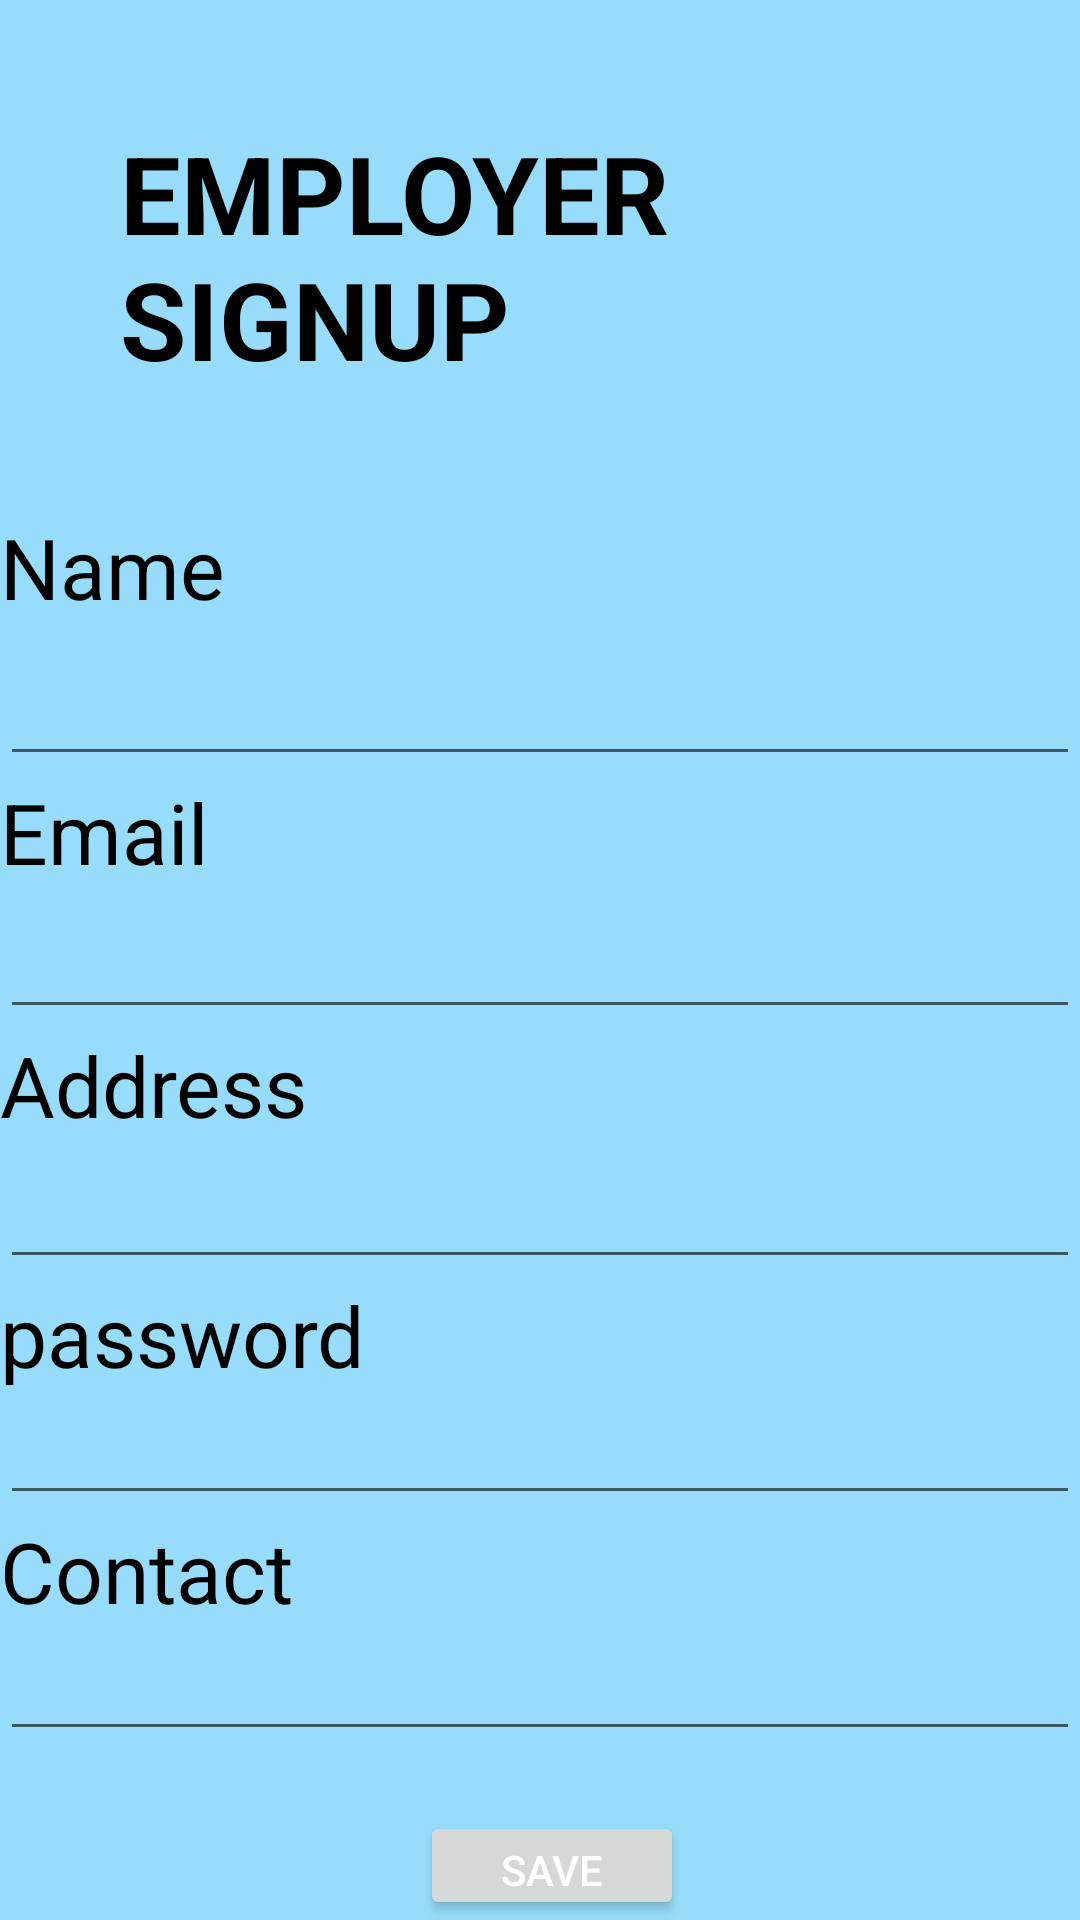

Android layout source for this screen:
<!-- AndroidManifest.xml: application theme Theme.example -->
<!-- res/layout/activity_employer.xml -->
<?xml version="1.0" encoding="utf-8"?>
<LinearLayout xmlns:android="http://schemas.android.com/apk/res/android"
    xmlns:app="http://schemas.android.com/apk/res-auto"
    xmlns:tools="http://schemas.android.com/tools"
    android:layout_width="match_parent"
    android:layout_height="match_parent"
    tools:context=".employer"
    android:orientation="vertical"
    android:background="#6802ABF6"
    >

    <TextView
        android:layout_marginTop="40dp"

        android:layout_width="wrap_content"
        android:layout_height="wrap_content"
        android:text="EMPLOYER SIGNUP"
        android:textSize="36dp"
        android:textStyle="bold"
        android:layout_marginLeft="40dp"
        android:textColor="@color/black"
        tools:layout_editor_absoluteX="34dp"
        tools:layout_editor_absoluteY="149dp" />


    <TextView
        android:layout_marginTop="40dp"
        android:id="@+id/textView"
        android:layout_width="107dp"
        android:layout_height="47dp"
        android:text="Name"
        android:textSize="28dp"
        android:textColor="@color/black"
        tools:layout_editor_absoluteX="34dp"
        tools:layout_editor_absoluteY="149dp" />

    <EditText
        android:layout_width="match_parent"
        android:layout_height="wrap_content"
        android:id="@+id/e_name"

        android:textColor="@color/black"
        />






    <TextView
        android:id="@+id/textView2"
        android:layout_width="111dp"
        android:layout_height="43dp"
        android:textColor="@color/black"
        android:text="Email"
        android:textSize="28dp"

        tools:layout_editor_absoluteX="32dp"
        tools:layout_editor_absoluteY="219dp"
        tools:ignore="MissingConstraints" />



    <EditText
        android:layout_width="match_parent"
        android:layout_height="wrap_content"
        android:id="@+id/e_email"
        android:textColor="@color/black"
        android:inputType="textEmailAddress"
        />

    <TextView
        android:id="@+id/textView3"
        android:layout_width="113dp"
        android:layout_height="42dp"
        android:text="Address"
        android:textSize="28dp"
        tools:layout_editor_absoluteX="30dp"
        tools:layout_editor_absoluteY="344dp"
        android:textColor="@color/black"
        tools:ignore="MissingConstraints" />

    <EditText
        android:layout_width="match_parent"
        android:layout_height="wrap_content"
        android:id="@+id/e_adrs"
        android:textColor="@color/black"
        />

    <TextView
        android:id="@+id/textView4"
        android:layout_width="wrap_content"
        android:layout_height="wrap_content"
        android:text="password"
        android:textSize="28dp"
        android:textColor="@color/black"
        tools:layout_editor_absoluteX="32dp"
        tools:layout_editor_absoluteY="290dp"
        tools:ignore="MissingConstraints" />

    <EditText
        android:layout_width="match_parent"
        android:layout_height="wrap_content"
        android:id="@+id/e_pass"
        android:inputType="textPassword"
        android:textColor="@color/black"
        />

    <TextView
        android:id="@+id/textView5"
        android:layout_width="wrap_content"
        android:layout_height="wrap_content"
        android:text="Contact"
        android:textSize="28dp"
        android:textColor="@color/black"
        tools:layout_editor_absoluteX="32dp"
        tools:layout_editor_absoluteY="290dp"
        tools:ignore="MissingConstraints" />

    <EditText
        android:layout_width="match_parent"
        android:layout_height="wrap_content"
        android:id="@+id/e_cont"
        android:inputType="number"
        android:textColor="@color/black"
        />

    <Button
        android:id="@+id/button"
        android:layout_width="wrap_content"
        android:layout_height="wrap_content"
        android:text="Save"
       android:layout_marginLeft="140dp"
        android:layout_marginTop="20dp"
        android:textColor="@color/white"
         />


</LinearLayout>
<!-- resources referenced by this layout -->
<resources>
  <style name="Theme.example" parent="Theme.MaterialComponents.DayNight.DarkActionBar">
          
          <item name="colorPrimary">@color/purple_500</item>
          <item name="colorPrimaryVariant">@color/purple_700</item>
          <item name="colorOnPrimary">@color/white</item>
          
          <item name="colorSecondary">@color/teal_200</item>
          <item name="colorSecondaryVariant">@color/teal_700</item>
          <item name="colorOnSecondary">@color/black</item>
          
          <item name="android:statusBarColor" tools:targetApi="l">?attr/colorPrimaryVariant</item>
          
      </style>
  <!-- not gathered from this repository: default colours our renderer supplied (Android Studio template values) -->
  <color name="purple_500">#FF6200EE</color>
  <color name="purple_700">#FF3700B3</color>
  <color name="teal_200">#FF03DAC5</color>
  <color name="teal_700">#FF018786</color>
  <color name="black">#FF000000</color>
  <color name="white">#FFFFFFFF</color>
</resources>
